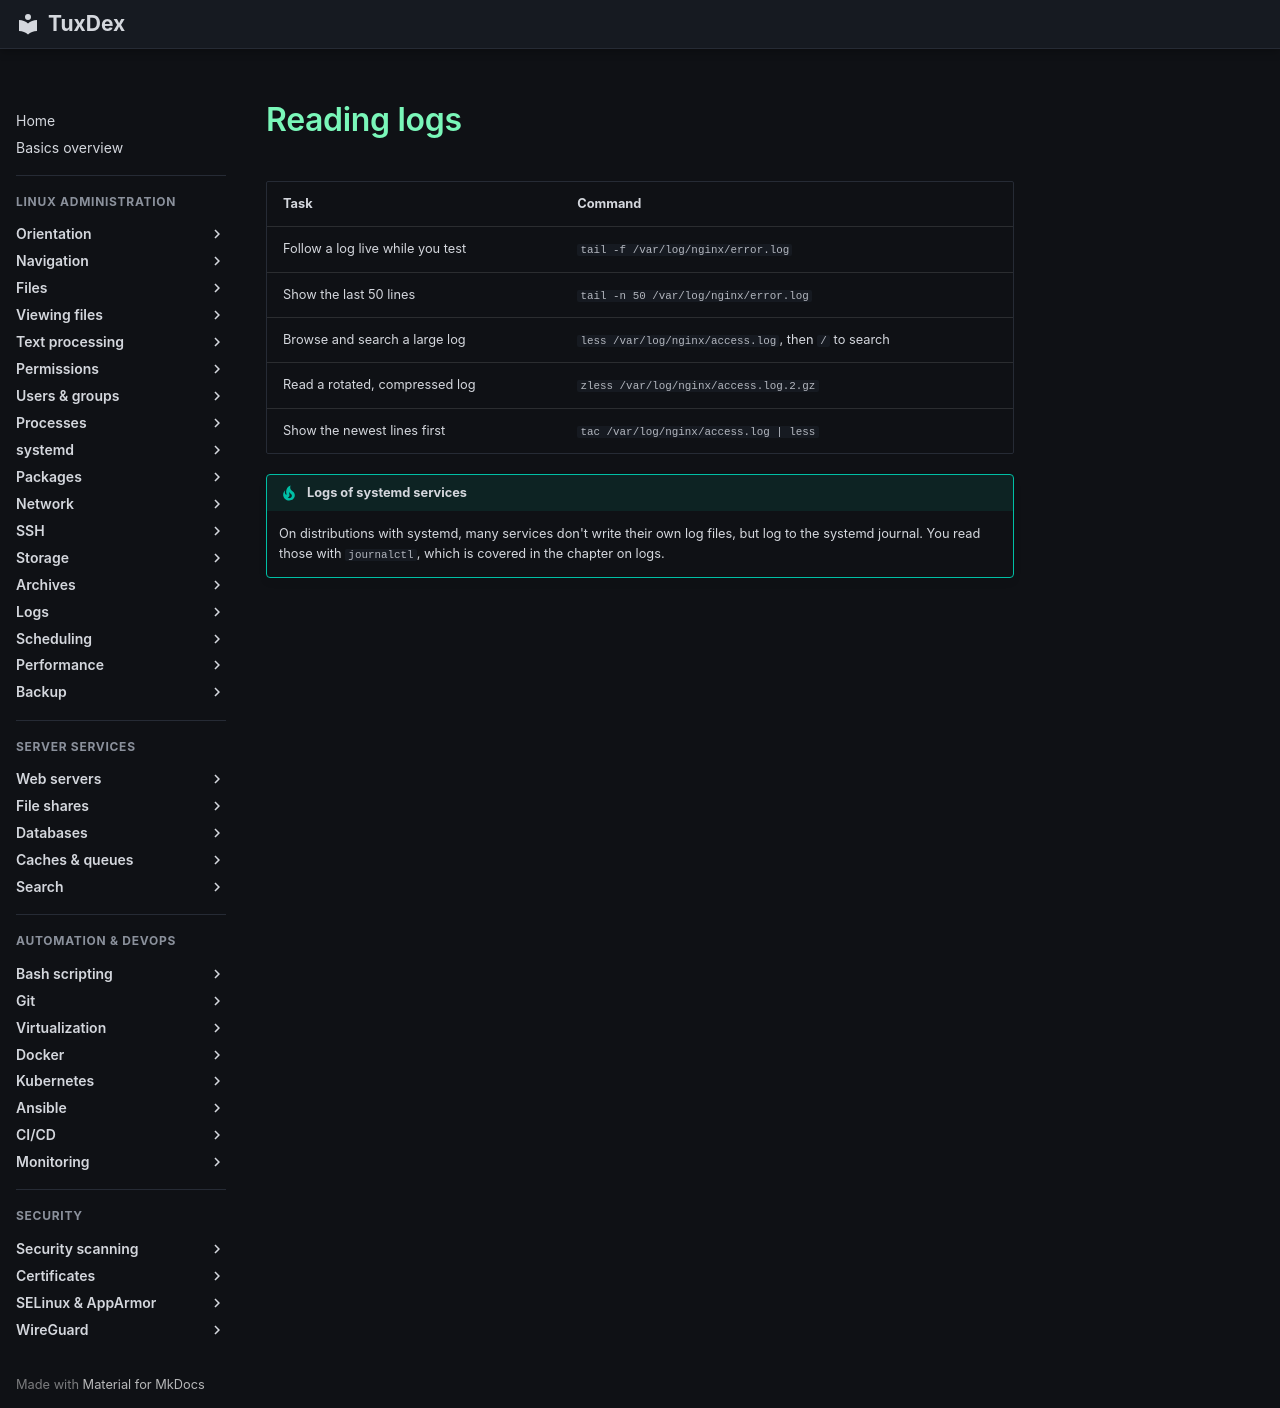

repository: Noxisan/tuxcodex · page: 04-viewing-files/basics.en/index.html · generator: mkdocs

# Reading logs

| Task | Command |
|------|---------|
| Follow a log live while you test | `tail -f /var/log/nginx/error.log` |
| Show the last 50 lines | `tail -n 50 /var/log/nginx/error.log` |
| Browse and search a large log | `less /var/log/nginx/access.log`, then `/` to search |
| Read a rotated, compressed log | `zless /var/log/nginx/access.log.2.gz` |
| Show the newest lines first | `tac /var/log/nginx/access.log | less` |

!!! tip "Logs of systemd services"
    On distributions with systemd, many services don't write their own log files, but
    log to the systemd journal. You read those with `journalctl`, which is covered in the
    chapter on logs.
